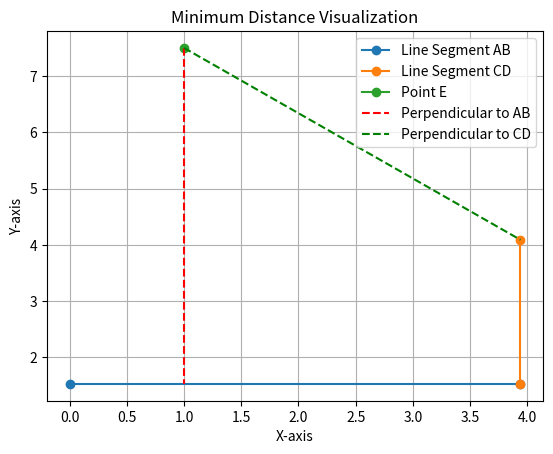

The script that saved this image:
#Fungsi untuk menunjukkan garis putus-putus dari titik ke garis jalan
import matplotlib.pyplot as plt
from math import sqrt

# Function to return the minimum distance 
# between a line segment and a point
def minDistance(A, B, E):
    AB = [B[0] - A[0], B[1] - A[1]]
    BE = [E[0] - B[0], E[1] - B[1]]
    AE = [E[0] - A[0], E[1] - A[1]]

    AB_BE = AB[0] * BE[0] + AB[1] * BE[1]
    AB_AE = AB[0] * AE[0] + AB[1] * AE[1]

    reqAns = 0

    if AB_BE > 0:
        reqAns = sqrt(BE[0] * BE[0] + BE[1] * BE[1])
    elif AB_AE < 0:
        reqAns = sqrt(AE[0] * AE[0] + AE[1] * AE[1])
    else:
        reqAns = abs(AB[0] * AE[1] - AB[1] * AE[0]) / sqrt(AB[0] * AB[0] + AB[1] * AB[1])

    return reqAns

# Function to project point E onto the line segment AB and CD
def project_point(A, B, E):
    AB = [B[0] - A[0], B[1] - A[1]]
    AE = [E[0] - A[0], E[1] - A[1]]

    ab_magnitude = sqrt(AB[0]**2 + AB[1]**2)
    ab_unit_vector = [AB[0] / ab_magnitude, AB[1] / ab_magnitude]

    # Project E onto AB
    dot_product = AE[0] * ab_unit_vector[0] + AE[1] * ab_unit_vector[1]
    projected_point = [A[0] + dot_product * ab_unit_vector[0], A[1] + dot_product * ab_unit_vector[1]]

    # Ensure the projected point lies within the line segment AB
    if dot_product < 0:
        projected_point = A
    elif dot_product > ab_magnitude:
        projected_point = B

    return projected_point

# Function to plot line segments and point E
def plot_segments_and_point(A, B, C, D, E, min_dist_AB, min_dist_CD):
    plt.plot([A[0], B[0]], [A[1], B[1]], marker='o', label='Line Segment AB')
    plt.plot([C[0], D[0]], [C[1], D[1]], marker='o', label='Line Segment CD')
    plt.plot(E[0], E[1], marker='o', label='Point E')

    # Project point E onto AB and CD
    projected_point_AB = project_point(A, B, E)
    projected_point_CD = project_point(C, D, E)

    # Plot perpendicular for minimum distance to AB
    plt.plot([E[0], projected_point_AB[0]], [E[1], projected_point_AB[1]],
             linestyle='--', color='r', label='Perpendicular to AB')

    # Plot perpendicular for minimum distance to CD
    plt.plot([E[0], projected_point_CD[0]], [E[1], projected_point_CD[1]],
             linestyle='--', color='g', label='Perpendicular to CD')

    plt.xlabel('X-axis')
    plt.ylabel('Y-axis')
    plt.title('Minimum Distance Visualization')
    plt.legend()
    plt.grid(True)
    plt.show()

# Driver code 
if __name__ == "__main__" :
    A = [0, 1.53]
    B = [3.94, 1.53]
    C = [3.94, 1.53]
    D = [3.94, 4.09]
    E = [1, 7.5]

    # Calculate minimum distances
    min_dist_AB = minDistance(A, B, E)
    min_dist_CD = minDistance(C, D, E)
    print("Minimum distance to AB:", min_dist_AB)
    print("Minimum distance to CD:", min_dist_CD)

    plot_segments_and_point(A, B, C, D, E, min_dist_AB, min_dist_CD)
